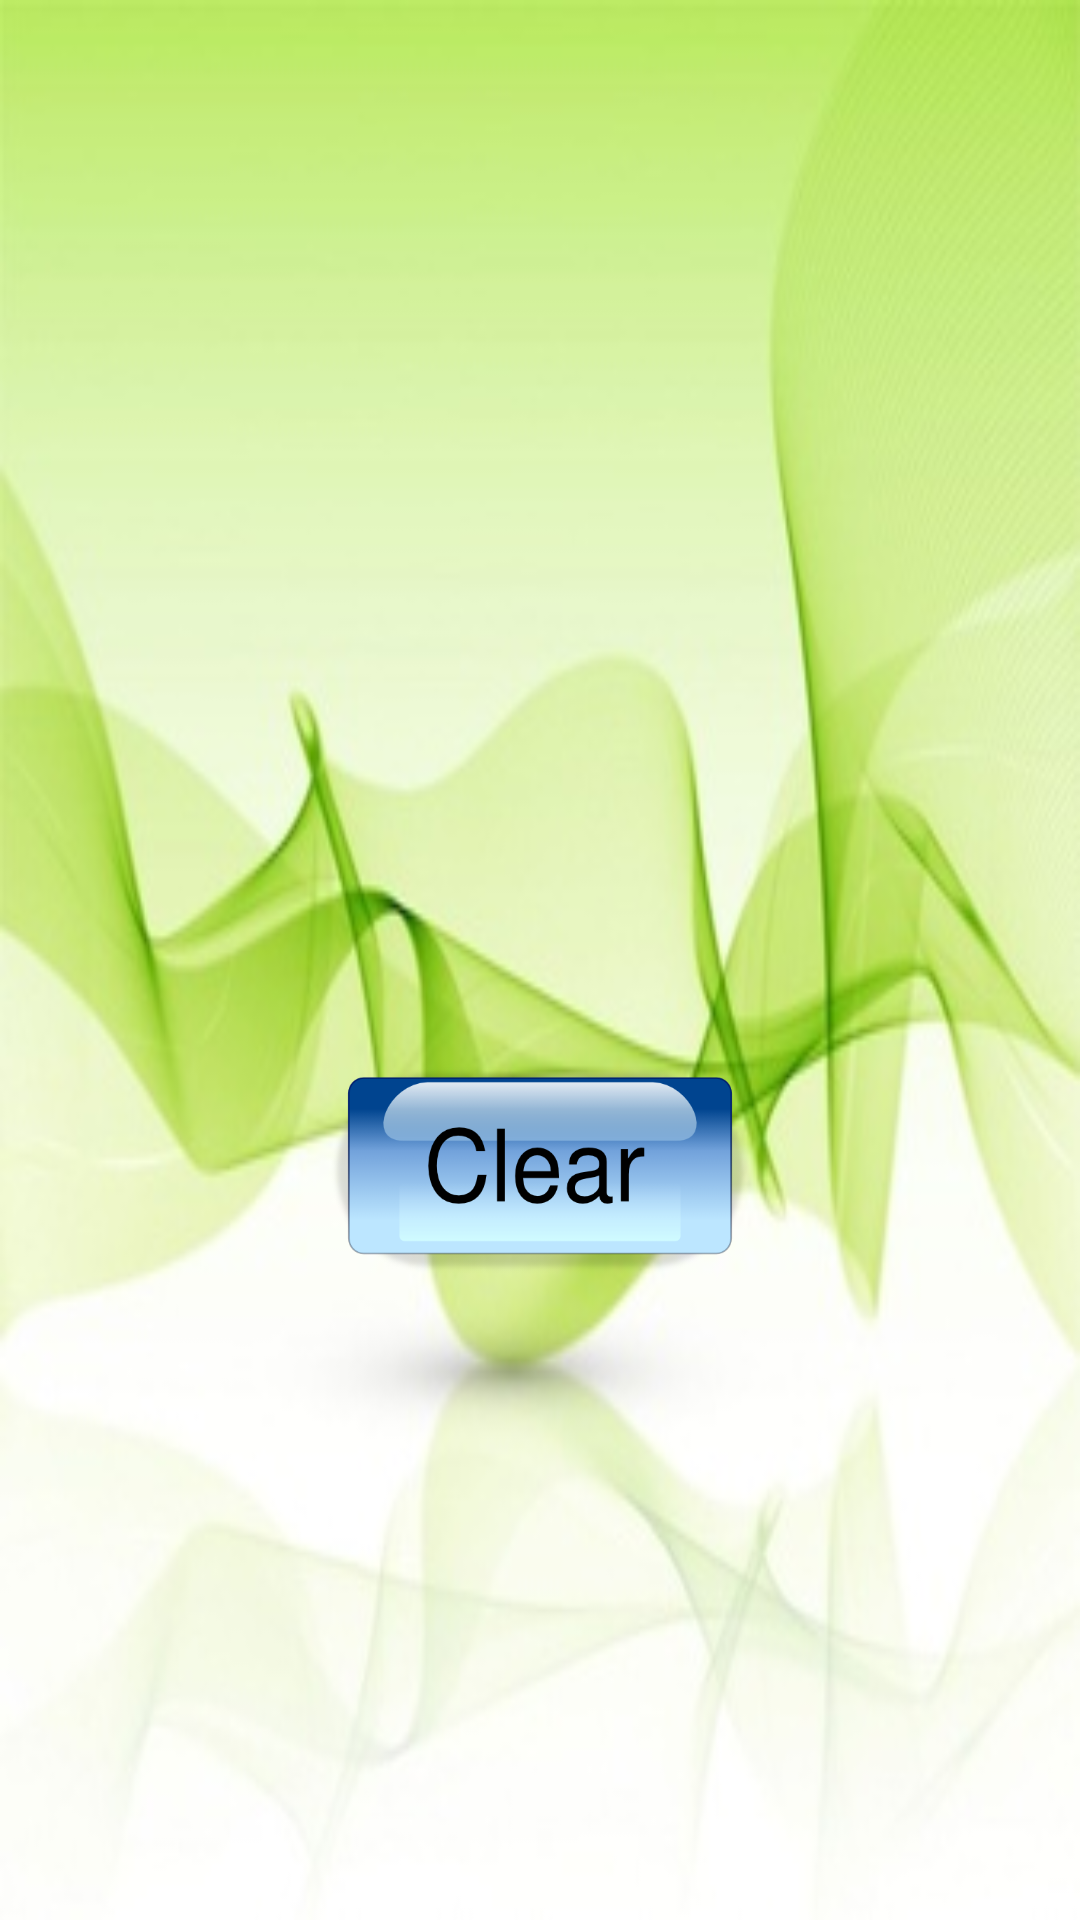

Android layout source for this screen:
<!-- AndroidManifest.xml: application theme AppTheme -->
<!-- res/layout/activity_favourites.xml -->
<?xml version="1.0" encoding="utf-8"?>
<LinearLayout xmlns:android="http://schemas.android.com/apk/res/android"
    xmlns:tools="http://schemas.android.com/tools"
    android:id="@+id/activity_favourites"
    android:layout_width="match_parent"
    android:layout_height="match_parent"
    android:paddingBottom="@dimen/activity_vertical_margin"
    android:paddingLeft="@dimen/activity_horizontal_margin"
    android:paddingRight="@dimen/activity_horizontal_margin"
    android:paddingTop="@dimen/activity_vertical_margin"
    android:orientation="vertical"
    android:background="@drawable/background5"
    tools:context="com.example.administrator756.finaldictionary.favourites_sc">
    <ListView
        android:id="@+id/fav_list"
        android:layout_width="match_parent"
        android:layout_height="345dp">
    </ListView>
    <LinearLayout
        android:layout_width="match_parent"
        android:layout_height="100dp"
        android:gravity="center|bottom"
        android:paddingBottom="20dp">
        <ImageButton
            android:layout_width="140dp"
            android:layout_height="70dp"
            android:src="@drawable/clear"
            android:background="#00ffffff"
            android:adjustViewBounds="true"
            android:onClick="clear_b"
            android:scaleType="fitCenter"
            android:id="@+id/clear_but" />


    </LinearLayout>

</LinearLayout>
<!-- resources referenced by this layout -->
<resources>
  <!-- drawable background5: jpg bitmap (drawable, 21960 bytes) -->
  <!-- drawable clear: png bitmap (drawable, 23294 bytes) -->
  <style name="AppTheme" parent="Theme.AppCompat.Light.DarkActionBar">
          
          <item name="colorPrimary">@color/colorPrimary</item>
          <item name="colorPrimaryDark">@color/colorPrimaryDark</item>
          <item name="colorAccent">@color/colorAccent</item>
          <item name="android:windowBackground">@drawable/background3</item>
  
      </style>
  <!-- drawable background3: jpg bitmap (drawable, 94309 bytes) -->
  <!-- not gathered from this repository: default colours our renderer supplied (Android Studio template values) -->
  <color name="colorPrimary">#FF6200EE</color>
  <color name="colorPrimaryDark">#FF3700B3</color>
  <color name="colorAccent">#FF03DAC5</color>
</resources>
